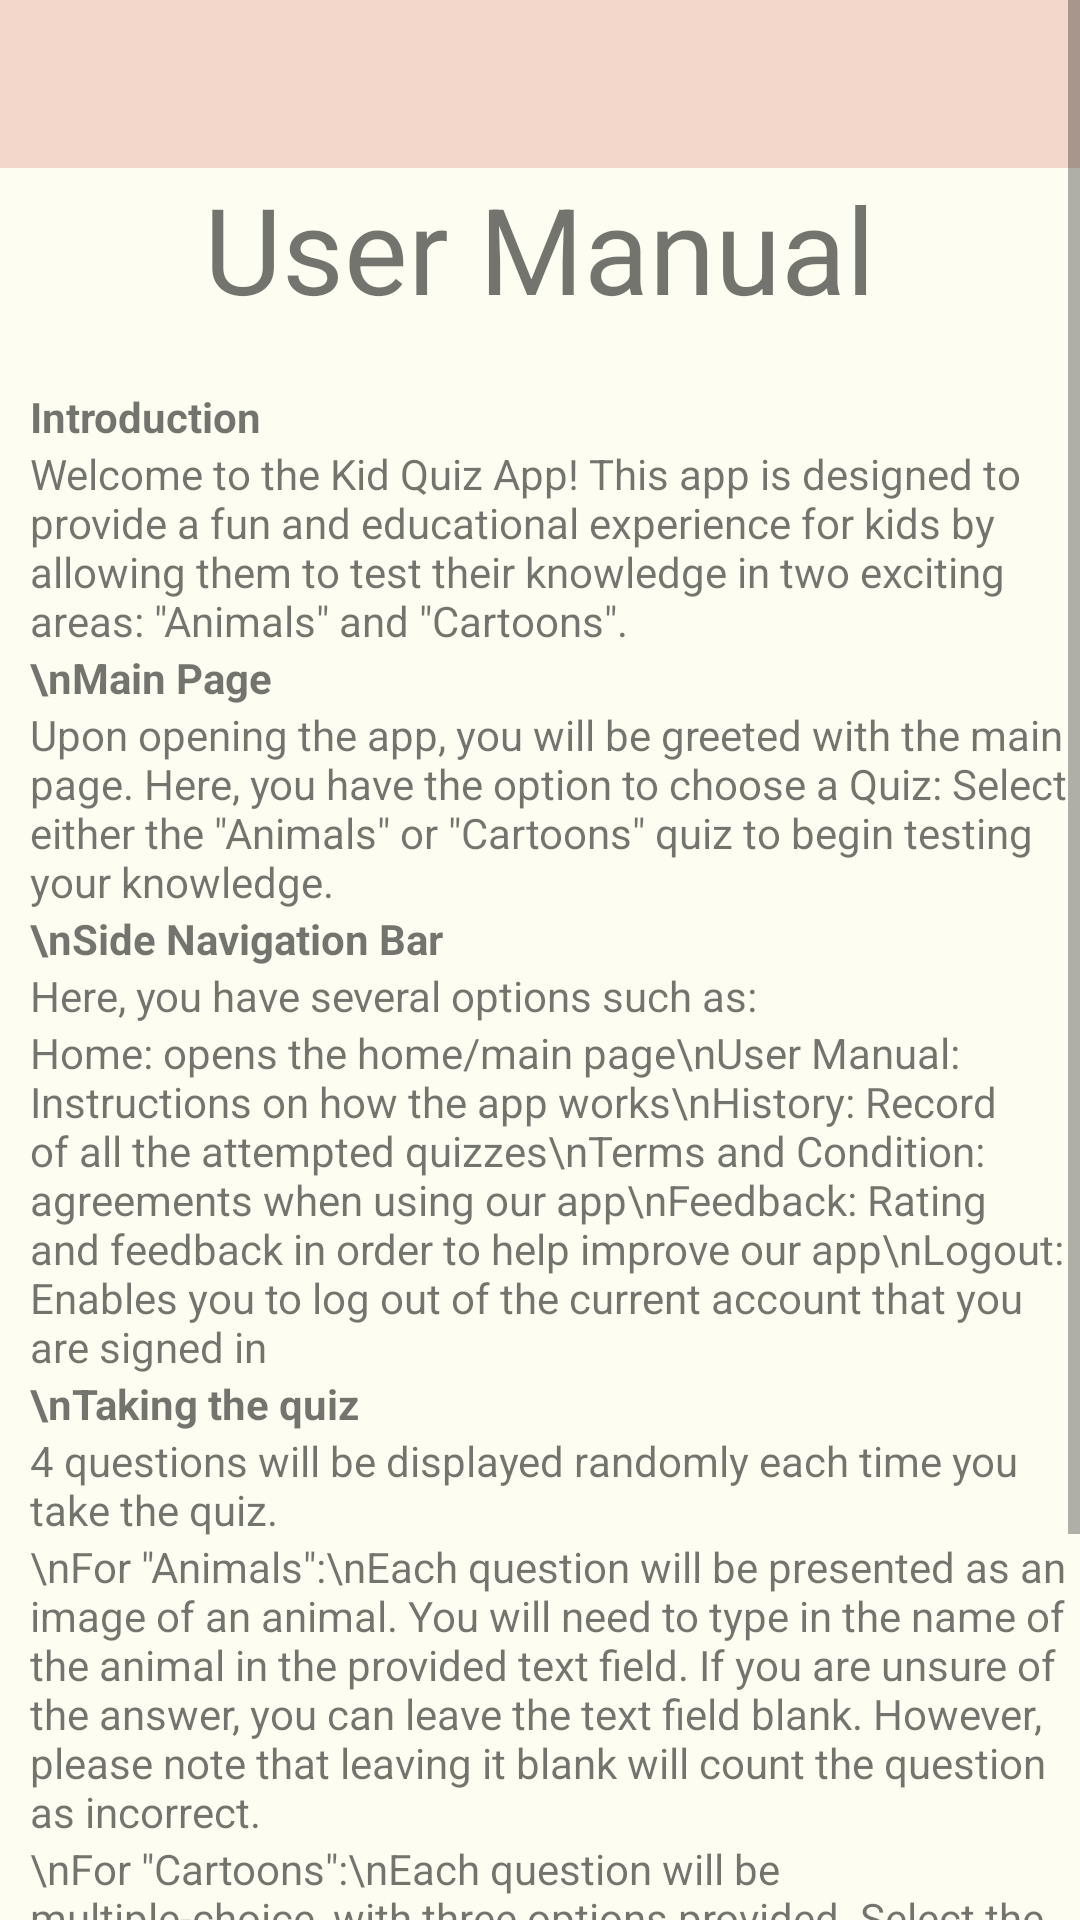

Here is an Android app screen rendered from its layout file. Give the layout XML and the strings, colors and styles it references.
<!-- AndroidManifest.xml: application theme Theme.QuizForKids -->
<!-- res/layout/activity_user_manual.xml -->
<?xml version="1.0" encoding="utf-8"?>
<androidx.drawerlayout.widget.DrawerLayout xmlns:android="http://schemas.android.com/apk/res/android"
    xmlns:app="http://schemas.android.com/apk/res-auto"
    xmlns:tools="http://schemas.android.com/tools"
    android:layout_width="match_parent"
    android:layout_height="match_parent"
    android:id="@+id/drawerLayout"
    tools:context=".UserManual">

    <ScrollView
        android:layout_width="match_parent"
        android:layout_height="match_parent">

        <LinearLayout
            android:layout_width="match_parent"
            android:layout_height="wrap_content"
            android:orientation="vertical"
            android:background="#FDFDF2">

            <androidx.appcompat.widget.Toolbar
                android:layout_width="match_parent"
                android:layout_height="wrap_content"
                android:background="#F3D7CA">

                <ImageButton
                    android:id="@+id/nav_btn_userManual"
                    android:layout_width="wrap_content"
                    android:layout_height="wrap_content"
                    android:src="@drawable/nav_bar"
                    android:background="@android:color/transparent"/>

            </androidx.appcompat.widget.Toolbar>

            <TextView
                android:layout_width="wrap_content"
                android:layout_height="wrap_content"
                android:layout_gravity="center"
                android:text="User Manual"
                android:textSize="40dp"/>

            <TextView
                android:layout_width="wrap_content"
                android:layout_height="wrap_content"
                android:text="Introduction"
                android:textStyle="bold"
                android:layout_marginTop="20dp"
                android:layout_marginStart="10dp"/>

            <TextView
                android:layout_width="wrap_content"
                android:layout_height="wrap_content"
                android:layout_marginStart="10dp"
                android:text='Welcome to the Kid Quiz App! This app is designed to provide a fun and educational experience for kids by allowing them to test their knowledge in two exciting areas: "Animals" and "Cartoons".'/>

            <TextView
                android:layout_width="wrap_content"
                android:layout_height="wrap_content"
                android:text="\nMain Page"
                android:layout_marginStart="10dp"
                android:textStyle="bold"/>

            <TextView
                android:layout_width="wrap_content"
                android:layout_height="wrap_content"
                android:text='Upon opening the app, you will be greeted with the main page. Here, you have the option to choose a Quiz: Select either the "Animals" or "Cartoons" quiz to begin testing your knowledge.'
                android:layout_marginStart="10dp" />

            <TextView
                android:layout_width="wrap_content"
                android:layout_height="wrap_content"
                android:layout_marginStart="10dp"
                android:text='\nSide Navigation Bar'
                android:textStyle="bold"/>

            <TextView
                android:layout_width="wrap_content"
                android:layout_height="wrap_content"
                android:layout_marginStart="10dp"
                android:text="Here, you have several options such as: "/>

            <TextView
                android:layout_width="wrap_content"
                android:layout_height="wrap_content"
                android:layout_marginStart="10dp"
                android:text="Home: opens the home/main page\nUser Manual: Instructions on how the app works\nHistory: Record of all the attempted quizzes\nTerms and Condition: agreements when using our app\nFeedback: Rating and feedback in order to help improve our app\nLogout: Enables you to log out of the current account that you are signed in"/>

            <TextView
                android:layout_width="wrap_content"
                android:layout_height="wrap_content"
                android:text="\nTaking the quiz"
                android:textStyle="bold"
                android:layout_marginStart="10dp"/>

            <TextView
                android:layout_width="wrap_content"
                android:layout_height="wrap_content"
                android:text="4 questions will be displayed randomly each time you take the quiz."
                android:layout_marginStart="10dp"/>

            <TextView
                android:layout_width="wrap_content"
                android:layout_height="wrap_content"
                android:layout_marginStart="10dp"
                android:text='\nFor "Animals":\nEach question will be presented as an image of an animal.
You will need to type in the name of the animal in the provided text field. If you are unsure of the answer, you can leave the text field blank. However, please note that leaving it blank will count the question as incorrect.'/>

            <TextView
                android:layout_width="wrap_content"
                android:layout_height="wrap_content"
                android:layout_marginStart="10dp"
                android:text='\nFor "Cartoons":\nEach question will be multiple-choice, with three options provided.
Select the option that corresponds to the main character of the cartoon.'/>

            <TextView
                android:layout_width="wrap_content"
                android:layout_height="wrap_content"
                android:text="\nFinishing the Quiz"
                android:textStyle="bold"
                android:layout_marginStart="10dp"/>

            <TextView
                android:layout_width="wrap_content"
                android:layout_height="wrap_content"
                android:layout_marginStart="10dp"
                android:text="Once you've completed all the questions in the quiz, your results will be displayed. This includes the number of correct and incorrect answers, as well as the points earned from the current attempt. Points are calculated in this formula. (number of correct answer * 3) - number of incorrect answers."/>

        </LinearLayout>

    </ScrollView>

    <com.google.android.material.navigation.NavigationView
        android:id="@+id/navigationView_userManual"
        android:layout_width="wrap_content"
        android:layout_height="match_parent"
        app:menu="@menu/drawer_items"
        android:layout_gravity="start"/>


</androidx.drawerlayout.widget.DrawerLayout>
<!-- resources referenced by this layout -->
<resources>
  <style name="Theme.QuizForKids" parent="Base.Theme.QuizForKids" />
  <style name="Base.Theme.QuizForKids" parent="Theme.Design.Light.NoActionBar">
          
          
      </style>
</resources>
